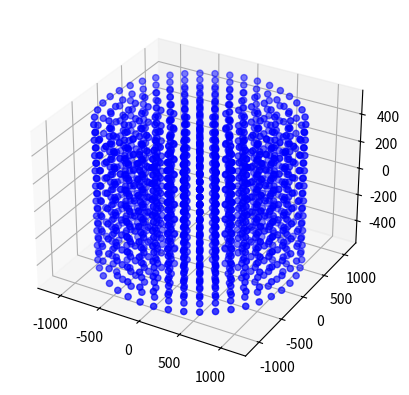

Reproduce this figure in Python.
import math
import numpy as np

xrange = [-1130,1130]                                                                       # XLoc range in meters      
yrange = [-1130,1130]                                                                       # YLoc range in meters
zrange = [-500,500] 
D = 3
LocID = 4

Nz = 10 
Cluster_Size = 1
Z_Spacing = 10

# cylindrical shaped detector
if LocID ==4:
    # Define the distance between two hydrophones in z in a cluster
    Z_Inititally = np.linspace(zrange[0], zrange[1], Nz)
    Z_Layers = Z_Inititally[1] - Z_Inititally[0]

    # Define the number of circles in the detector
    number_of_circles = 7
    
    # Initialize the array containing the hydrophone locations wit the hydrophone at the origin
    Locs = np.zeros([1, 3])

    # Keep track of the number of hydrophones you have created
    N = 0 

    for k in range(Nz):
        for l in range(Cluster_Size):
            z = zrange[0] + k * Z_Layers + l * Z_Spacing

            for n in range(0, number_of_circles + 1):
                radius = ((yrange[1]) / number_of_circles) * n
                # Define the number of hydrophones in each layer
                num_hydrophones = 2 * np.pi * radius / (54 * np.pi)
                num_hydrophones_round = round(num_hydrophones)
                
                if num_hydrophones_round == 0:
                    num_hydrophones_round == 1

                for i in range(num_hydrophones_round):
                    angle = 2 * math.pi * i / num_hydrophones_round
                    x = radius * math.cos(angle)
                    y = radius * math.sin(angle)
                    
                    row = np.array([x, y, z]).reshape(1, -1)  
                    Locs = np.vstack((Locs, row))
                    N += 1

r = ((yrange[1]) / number_of_circles) * number_of_circles
print(r)
print(f"The density of hydrophones is {N / (np.pi * (r/1000)**2 * 2 * (zrange[1]/1000))} hydrophones per km^3.")
print(N)

import matplotlib.pyplot as plt
from mpl_toolkits.mplot3d import Axes3D
# plot all the Locs in a 3D graph

fig = plt.figure()
ax = fig.add_subplot(111, projection='3d')
ax.scatter(Locs[:,0], Locs[:,1], Locs[:,2], color='blue')

plt.show()